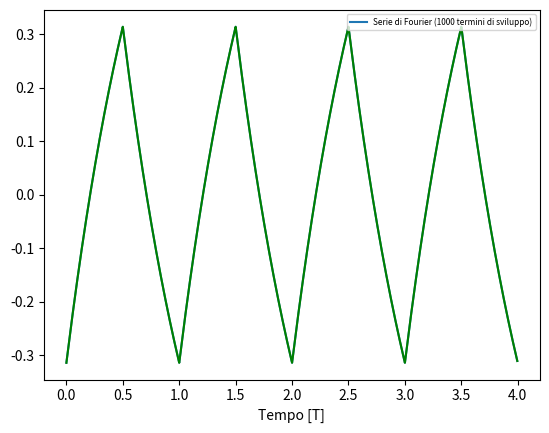

Generate this figure with matplotlib:
import numpy as np
import matplotlib.pyplot as plt
from math import* #import all function from math


frequency_quadra = 241.7
period = 1/frequency_quadra
amplitude = 1
n = 1000
frequency_taglioA = 50


t=np.linspace(0, period*4, 1000,endpoint=False)


bn = lambda n: (2.*(1-np.cos(n*np.pi)))/(np.pi* n)

dphi = lambda n: np.arctan( -frequency_quadra * n / frequency_taglioA )

Gk = lambda n: 1 / np.sqrt( 1+ (frequency_quadra*n / frequency_taglioA)**2 )

s = sum( bn(k)*Gk(k)*np.sin(2*np.pi*frequency_quadra*k* t + dphi(k)) for k in range (1,n+1))


t = t/period
plt.plot(t,s,label="Serie di Fourier (%d termini di sviluppo)" % (n))
plt.xlabel("Tempo [T]")
plt.ylabel
plt.legend(loc='upper right',prop={'size':6})

#plt.savefig("/home/<user>/Documents/universita/lab2/four_2022/esercizio_2/images/sim_8.png")
# Plot the data
plt.plot(t, s,'g')
plt.show()